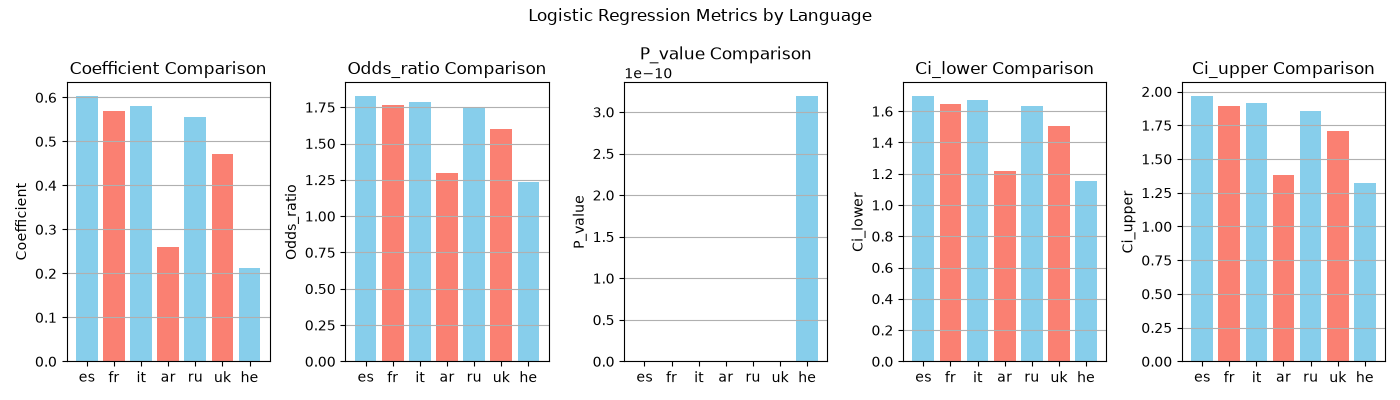

The table this chart was drawn from, first rows:
, language, None, coefficient, odds_ratio, p_value, ci_lower, ci_upper, n_observations
0, es, , 0.604, 1.829, 6.503024534728032e-58, 1.699, 1.969, 4240
1, fr, , 0.5681, 1.765, 9.25595637177965e-56, 1.644, 1.894, 4240
2, it, , 0.5807, 1.787, 7.228131592183448e-63, 1.67, 1.913, 4240
3, ar, , 0.2609, 1.298, 1.9015038098949015e-16, 1.22, 1.381, 4240
4, ru, , 0.5554, 1.743, 5.450420843823574e-64, 1.634, 1.859, 4240
5, uk, , 0.4713, 1.602, 7.344402100662428e-48, 1.503, 1.707, 4240
6, he, , 0.2112, 1.235, 3.196737435602178e-10, 1.156, 1.319, 4240
